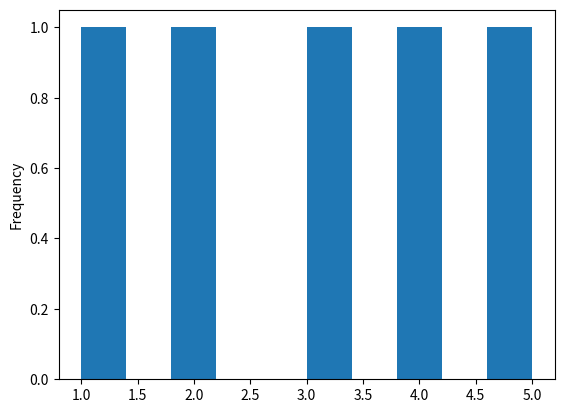

Python code for this plot:
def plot():
    try:
        import matplotlib.pyplot as plt
        import numpy as np
        import pandas as pd
    except ModuleNotFoundError:
        return

    df = pd.DataFrame(
        np.array([[1, 2], [2, 3], [3, 4], [4, 5], [5, 6]]), columns=["one", "two"]
    )

    df.one.plot(kind="hist")

    plt.show()


plot()
